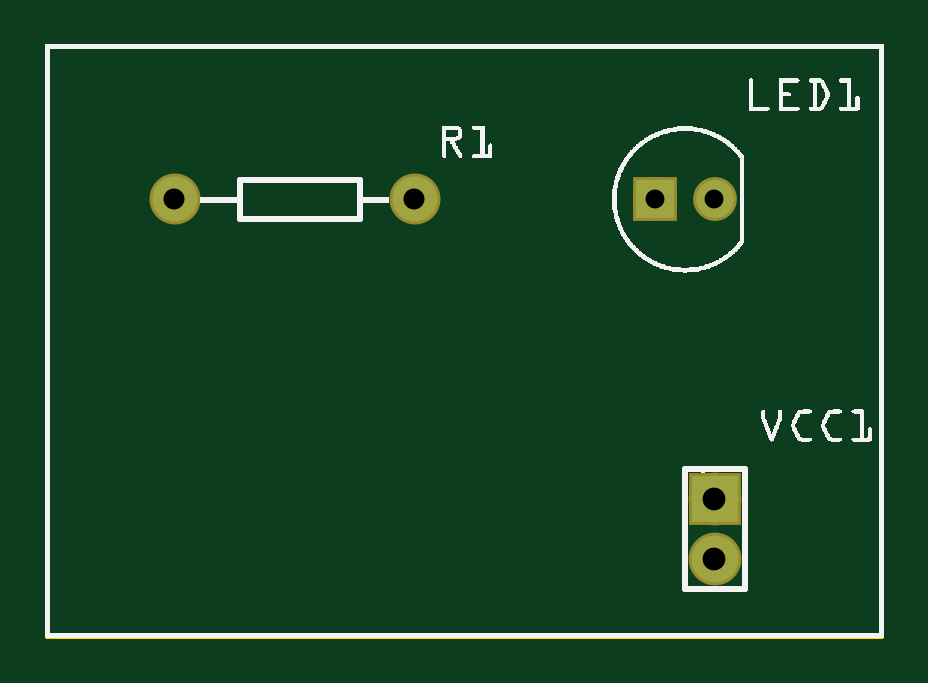
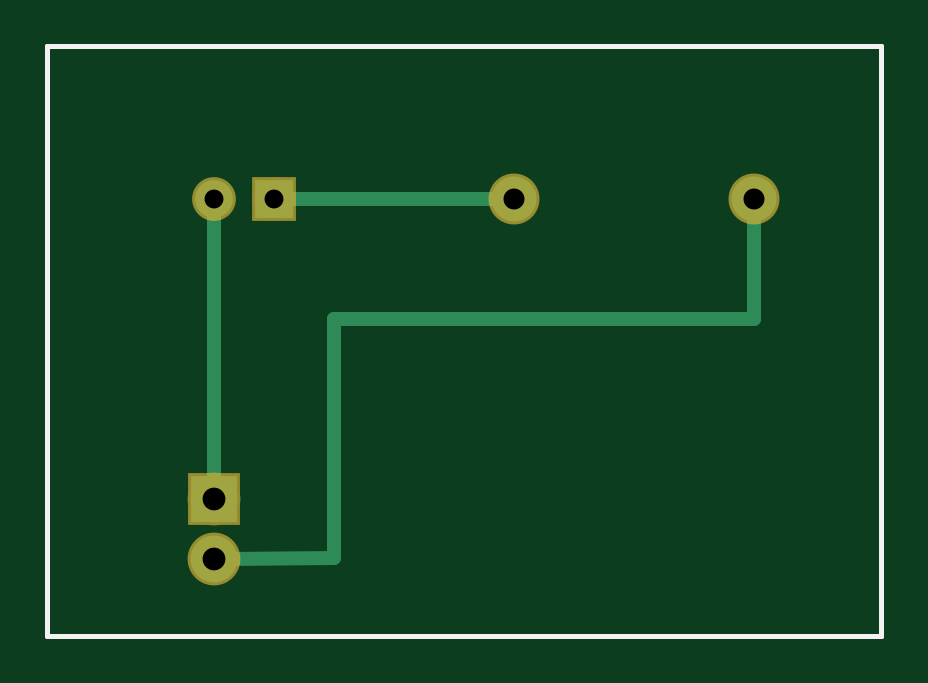
Circuit board: 8 layer files. Board 35.3 x 24.9 mm.
- outline: Untitled Sketch_contour.gm1 (367 bytes)
- bottom_copper: Untitled Sketch_copperBottom.gbl (701 bytes)
- top_copper: Untitled Sketch_copperTop.gtl (489 bytes)
- drill: Untitled Sketch_drill.txt (236 bytes)
- bottom_mask: Untitled Sketch_maskBottom.gbs (485 bytes)
- top_mask: Untitled Sketch_maskTop.gts (485 bytes)
- bottom_silk: Untitled Sketch_silkBottom.gbo (357 bytes)
- top_silk: Untitled Sketch_silkTop.gto (82755 bytes)

=== outline: Untitled Sketch_contour.gm1 ===
G04 MADE WITH FRITZING*
G04 WWW.FRITZING.ORG*
G04 DOUBLE SIDED*
G04 HOLES PLATED*
G04 CONTOUR ON CENTER OF CONTOUR VECTOR*
%ASAXBY*%
%FSLAX23Y23*%
%MOIN*%
%OFA0B0*%
%SFA1.0B1.0*%
%ADD10R,1.398310X0.989858*%
%ADD11C,0.008000*%
%ADD10C,0.008*%
%LNCONTOUR*%
G90*
G70*
G54D10*
G54D11*
X4Y986D02*
X1394Y986D01*
X1394Y4D01*
X4Y4D01*
X4Y986D01*
D02*
G04 End of contour*
M02*
=== bottom_copper: Untitled Sketch_copperBottom.gbl ===
G04 MADE WITH FRITZING*
G04 WWW.FRITZING.ORG*
G04 DOUBLE SIDED*
G04 HOLES PLATED*
G04 CONTOUR ON CENTER OF CONTOUR VECTOR*
%ASAXBY*%
%FSLAX23Y23*%
%MOIN*%
%OFA0B0*%
%SFA1.0B1.0*%
%ADD10C,0.075000*%
%ADD11C,0.062992*%
%ADD12C,0.078000*%
%ADD13R,0.062992X0.062992*%
%ADD14R,0.078000X0.078000*%
%ADD15C,0.024000*%
%LNCOPPER0*%
G90*
G70*
G54D10*
X216Y731D03*
X616Y731D03*
G54D11*
X1017Y731D03*
X1116Y731D03*
G54D12*
X1116Y231D03*
X1116Y131D03*
G54D13*
X1017Y731D03*
G54D14*
X1116Y231D03*
G54D15*
X917Y532D02*
X917Y133D01*
D02*
X917Y133D02*
X1097Y131D01*
D02*
X216Y532D02*
X917Y532D01*
D02*
X216Y713D02*
X216Y532D01*
D02*
X1116Y715D02*
X1116Y250D01*
D02*
X633Y731D02*
X1001Y731D01*
G04 End of Copper0*
M02*
=== top_copper: Untitled Sketch_copperTop.gtl ===
G04 MADE WITH FRITZING*
G04 WWW.FRITZING.ORG*
G04 DOUBLE SIDED*
G04 HOLES PLATED*
G04 CONTOUR ON CENTER OF CONTOUR VECTOR*
%ASAXBY*%
%FSLAX23Y23*%
%MOIN*%
%OFA0B0*%
%SFA1.0B1.0*%
%ADD10C,0.075000*%
%ADD11C,0.062992*%
%ADD12C,0.078000*%
%ADD13R,0.062992X0.062992*%
%ADD14R,0.078000X0.078000*%
%LNCOPPER1*%
G90*
G70*
G54D10*
X216Y731D03*
X616Y731D03*
G54D11*
X1017Y731D03*
X1116Y731D03*
G54D12*
X1116Y231D03*
X1116Y131D03*
G54D13*
X1017Y731D03*
G54D14*
X1116Y231D03*
G04 End of Copper1*
M02*
=== drill: Untitled Sketch_drill.txt ===
; NON-PLATED HOLES START AT T1
; THROUGH (PLATED) HOLES START AT T100
M48
INCH
T100C0.035000
T101C0.031497
T102C0.038000
%
T100
X006156Y007309
X002156Y007309
T101
X011156Y007309
X010171Y007309
T102
X011156Y002309
X011156Y001309
T00
M30

=== bottom_mask: Untitled Sketch_maskBottom.gbs ===
G04 MADE WITH FRITZING*
G04 WWW.FRITZING.ORG*
G04 DOUBLE SIDED*
G04 HOLES PLATED*
G04 CONTOUR ON CENTER OF CONTOUR VECTOR*
%ASAXBY*%
%FSLAX23Y23*%
%MOIN*%
%OFA0B0*%
%SFA1.0B1.0*%
%ADD10C,0.085000*%
%ADD11C,0.072992*%
%ADD12C,0.088000*%
%ADD13R,0.072992X0.072992*%
%ADD14R,0.088000X0.088000*%
%LNMASK0*%
G90*
G70*
G54D10*
X216Y731D03*
X616Y731D03*
G54D11*
X1017Y731D03*
X1116Y731D03*
G54D12*
X1116Y231D03*
X1116Y131D03*
G54D13*
X1017Y731D03*
G54D14*
X1116Y231D03*
G04 End of Mask0*
M02*
=== top_mask: Untitled Sketch_maskTop.gts ===
G04 MADE WITH FRITZING*
G04 WWW.FRITZING.ORG*
G04 DOUBLE SIDED*
G04 HOLES PLATED*
G04 CONTOUR ON CENTER OF CONTOUR VECTOR*
%ASAXBY*%
%FSLAX23Y23*%
%MOIN*%
%OFA0B0*%
%SFA1.0B1.0*%
%ADD10C,0.085000*%
%ADD11C,0.072992*%
%ADD12C,0.088000*%
%ADD13R,0.072992X0.072992*%
%ADD14R,0.088000X0.088000*%
%LNMASK1*%
G90*
G70*
G54D10*
X216Y731D03*
X616Y731D03*
G54D11*
X1017Y731D03*
X1116Y731D03*
G54D12*
X1116Y231D03*
X1116Y131D03*
G54D13*
X1017Y731D03*
G54D14*
X1116Y231D03*
G04 End of Mask1*
M02*
=== bottom_silk: Untitled Sketch_silkBottom.gbo ===
G04 MADE WITH FRITZING*
G04 WWW.FRITZING.ORG*
G04 DOUBLE SIDED*
G04 HOLES PLATED*
G04 CONTOUR ON CENTER OF CONTOUR VECTOR*
%ASAXBY*%
%FSLAX23Y23*%
%MOIN*%
%OFA0B0*%
%SFA1.0B1.0*%
%ADD10R,1.398310X0.989858X1.382310X0.973858*%
%ADD11C,0.008000*%
%LNSILK0*%
G90*
G70*
G54D11*
X4Y986D02*
X1394Y986D01*
X1394Y4D01*
X4Y4D01*
X4Y986D01*
D02*
G04 End of Silk0*
M02*
=== top_silk: Untitled Sketch_silkTop.gto (82755 bytes, source omitted) ===
